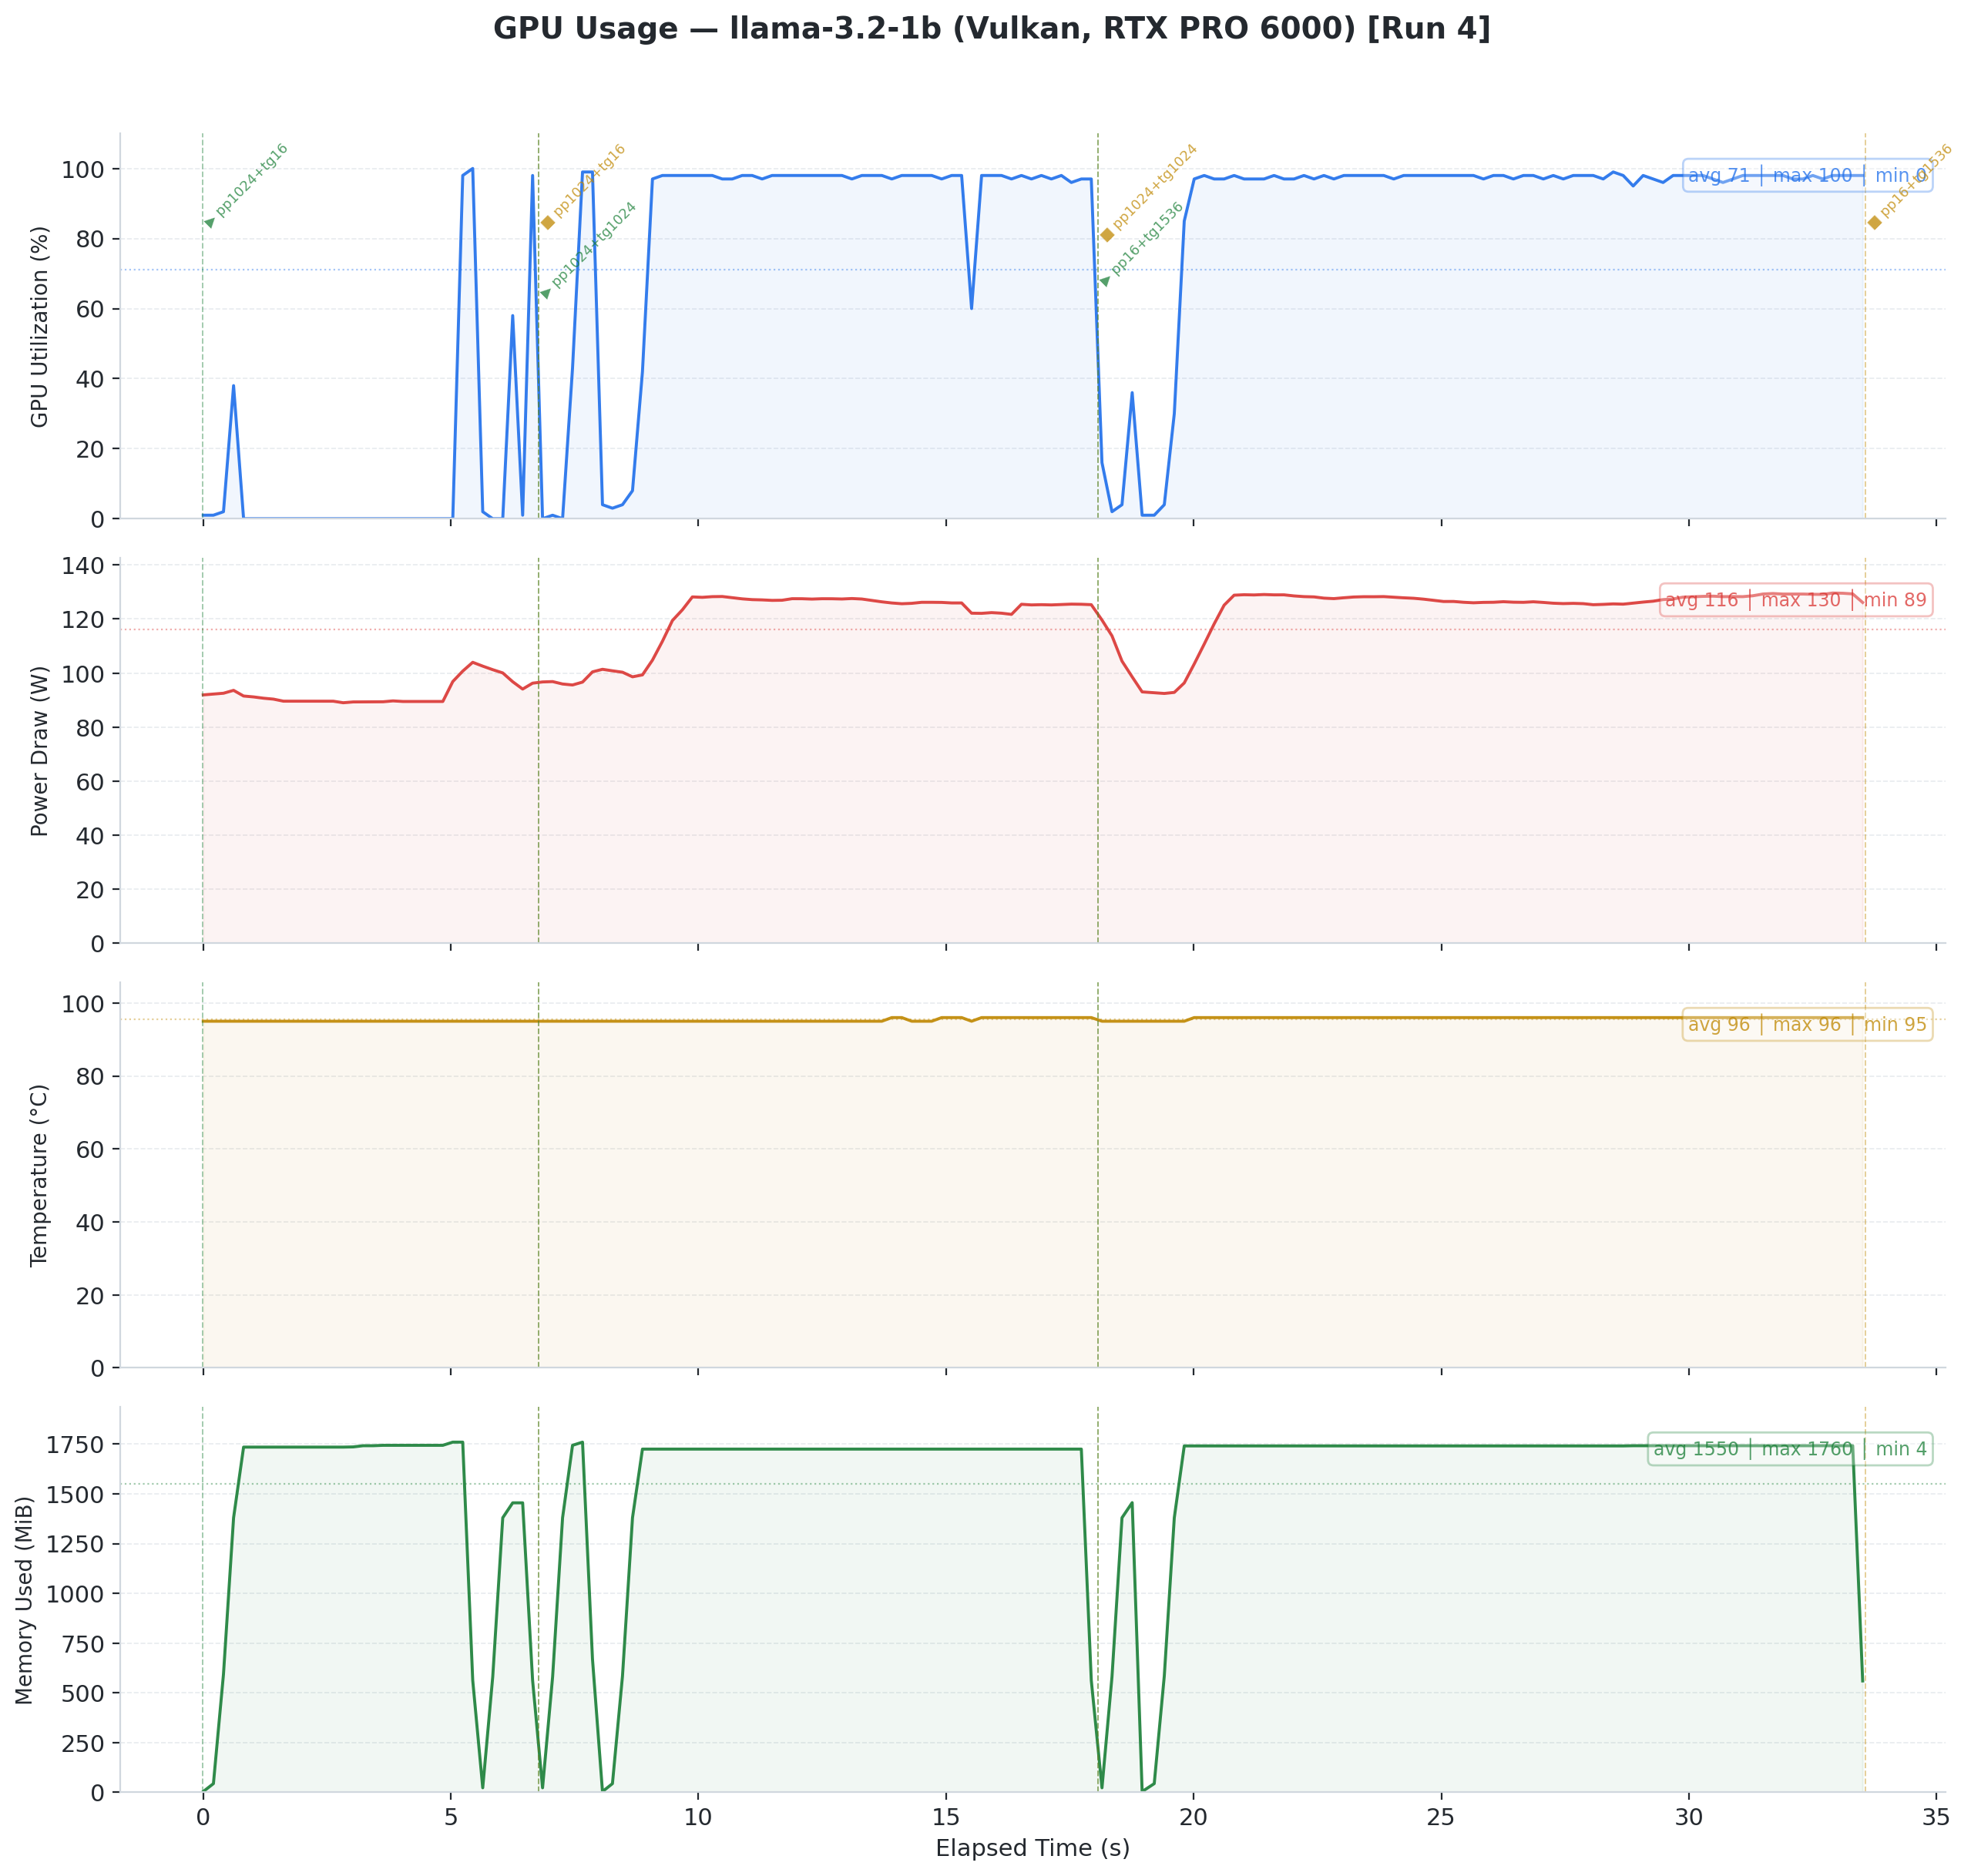

Data behind this chart, as committed beside it:
timestamp, pci.bus_id, utilization.gpu [%], utilization.memory [%], memory.used [MiB], memory.total [MiB], temperature.gpu, power.draw [W], clocks.current.sm [MHz], clocks.current.memory [MHz], pcie.link.gen.current, pcie.link.width.current
2026/02/12 09:16:32.144, 00000000:01:00.0, 1 %, 0 %, 4 MiB, 97887 MiB, 95, 91.93 W, 420 MHz, 12481 MHz, 5, 16
2026/02/12 09:16:32.350, 00000000:01:00.0, 1 %, 0 %, 44 MiB, 97887 MiB, 95, 92.23 W, 420 MHz, 12481 MHz, 5, 16
2026/02/12 09:16:32.553, 00000000:01:00.0, 2 %, 0 %, 594 MiB, 97887 MiB, 95, 92.54 W, 420 MHz, 12481 MHz, 5, 16
2026/02/12 09:16:32.757, 00000000:01:00.0, 38 %, 0 %, 1380 MiB, 97887 MiB, 95, 93.61 W, 420 MHz, 12481 MHz, 5, 16
2026/02/12 09:16:32.959, 00000000:01:00.0, 0 %, 0 %, 1735 MiB, 97887 MiB, 95, 91.51 W, 420 MHz, 12481 MHz, 5, 16
2026/02/12 09:16:33.160, 00000000:01:00.0, 0 %, 0 %, 1735 MiB, 97887 MiB, 95, 91.18 W, 420 MHz, 12481 MHz, 5, 16
2026/02/12 09:16:33.361, 00000000:01:00.0, 0 %, 0 %, 1735 MiB, 97887 MiB, 95, 90.70 W, 420 MHz, 12481 MHz, 5, 16
2026/02/12 09:16:33.562, 00000000:01:00.0, 0 %, 0 %, 1735 MiB, 97887 MiB, 95, 90.36 W, 420 MHz, 12481 MHz, 5, 16
2026/02/12 09:16:33.764, 00000000:01:00.0, 0 %, 0 %, 1735 MiB, 97887 MiB, 95, 89.60 W, 420 MHz, 12481 MHz, 5, 16
2026/02/12 09:16:33.965, 00000000:01:00.0, 0 %, 0 %, 1735 MiB, 97887 MiB, 95, 89.59 W, 420 MHz, 12481 MHz, 5, 16
2026/02/12 09:16:34.166, 00000000:01:00.0, 0 %, 0 %, 1735 MiB, 97887 MiB, 95, 89.59 W, 420 MHz, 12481 MHz, 5, 16
2026/02/12 09:16:34.367, 00000000:01:00.0, 0 %, 0 %, 1735 MiB, 97887 MiB, 95, 89.59 W, 420 MHz, 12481 MHz, 5, 16
2026/02/12 09:16:34.568, 00000000:01:00.0, 0 %, 0 %, 1735 MiB, 97887 MiB, 95, 89.59 W, 420 MHz, 12481 MHz, 5, 16
2026/02/12 09:16:34.770, 00000000:01:00.0, 0 %, 0 %, 1735 MiB, 97887 MiB, 95, 89.59 W, 420 MHz, 12481 MHz, 5, 16
2026/02/12 09:16:34.971, 00000000:01:00.0, 0 %, 0 %, 1735 MiB, 97887 MiB, 95, 89.02 W, 420 MHz, 12481 MHz, 5, 16
2026/02/12 09:16:35.172, 00000000:01:00.0, 0 %, 0 %, 1736 MiB, 97887 MiB, 95, 89.32 W, 420 MHz, 12481 MHz, 5, 16
2026/02/12 09:16:35.373, 00000000:01:00.0, 0 %, 0 %, 1742 MiB, 97887 MiB, 95, 89.34 W, 420 MHz, 12481 MHz, 5, 16
2026/02/12 09:16:35.574, 00000000:01:00.0, 0 %, 0 %, 1742 MiB, 97887 MiB, 95, 89.36 W, 420 MHz, 12481 MHz, 5, 16
2026/02/12 09:16:35.775, 00000000:01:00.0, 0 %, 0 %, 1744 MiB, 97887 MiB, 95, 89.38 W, 420 MHz, 12481 MHz, 5, 16
2026/02/12 09:16:35.976, 00000000:01:00.0, 0 %, 0 %, 1744 MiB, 97887 MiB, 95, 89.71 W, 420 MHz, 12481 MHz, 5, 16
2026/02/12 09:16:36.177, 00000000:01:00.0, 0 %, 0 %, 1744 MiB, 97887 MiB, 95, 89.49 W, 420 MHz, 12481 MHz, 5, 16
2026/02/12 09:16:36.378, 00000000:01:00.0, 0 %, 0 %, 1744 MiB, 97887 MiB, 95, 89.49 W, 420 MHz, 12481 MHz, 5, 16
2026/02/12 09:16:36.579, 00000000:01:00.0, 0 %, 0 %, 1744 MiB, 97887 MiB, 95, 89.49 W, 420 MHz, 12481 MHz, 5, 16
2026/02/12 09:16:36.781, 00000000:01:00.0, 0 %, 0 %, 1744 MiB, 97887 MiB, 95, 89.49 W, 420 MHz, 12481 MHz, 5, 16
2026/02/12 09:16:36.982, 00000000:01:00.0, 0 %, 0 %, 1744 MiB, 97887 MiB, 95, 89.49 W, 420 MHz, 12481 MHz, 5, 16
2026/02/12 09:16:37.183, 00000000:01:00.0, 0 %, 0 %, 1760 MiB, 97887 MiB, 95, 96.86 W, 420 MHz, 12481 MHz, 5, 16
2026/02/12 09:16:37.384, 00000000:01:00.0, 98 %, 3 %, 1760 MiB, 97887 MiB, 95, 100.73 W, 420 MHz, 12481 MHz, 5, 16
2026/02/12 09:16:37.586, 00000000:01:00.0, 100 %, 3 %, 563 MiB, 97887 MiB, 95, 103.99 W, 420 MHz, 12481 MHz, 5, 16
2026/02/12 09:16:37.788, 00000000:01:00.0, 2 %, 0 %, 23 MiB, 97887 MiB, 95, 102.57 W, 420 MHz, 12481 MHz, 5, 16
2026/02/12 09:16:37.990, 00000000:01:00.0, 0 %, 0 %, 581 MiB, 97887 MiB, 95, 101.26 W, 420 MHz, 12481 MHz, 5, 16
2026/02/12 09:16:38.192, 00000000:01:00.0, 0 %, 0 %, 1380 MiB, 97887 MiB, 95, 100.06 W, 420 MHz, 12481 MHz, 5, 16
2026/02/12 09:16:38.393, 00000000:01:00.0, 58 %, 0 %, 1455 MiB, 97887 MiB, 95, 96.80 W, 420 MHz, 12481 MHz, 5, 16
2026/02/12 09:16:38.594, 00000000:01:00.0, 1 %, 0 %, 1455 MiB, 97887 MiB, 95, 94.08 W, 420 MHz, 12481 MHz, 5, 16
2026/02/12 09:16:38.795, 00000000:01:00.0, 98 %, 6 %, 563 MiB, 97887 MiB, 95, 96.27 W, 420 MHz, 12481 MHz, 5, 16
2026/02/12 09:16:38.996, 00000000:01:00.0, 0 %, 0 %, 23 MiB, 97887 MiB, 95, 96.72 W, 420 MHz, 12481 MHz, 5, 16
2026/02/12 09:16:39.199, 00000000:01:00.0, 1 %, 0 %, 581 MiB, 97887 MiB, 95, 96.85 W, 420 MHz, 12481 MHz, 5, 16
2026/02/12 09:16:39.400, 00000000:01:00.0, 0 %, 0 %, 1380 MiB, 97887 MiB, 95, 95.96 W, 420 MHz, 12481 MHz, 5, 16
2026/02/12 09:16:39.601, 00000000:01:00.0, 43 %, 0 %, 1744 MiB, 97887 MiB, 95, 95.60 W, 420 MHz, 12481 MHz, 5, 16
2026/02/12 09:16:39.803, 00000000:01:00.0, 99 %, 2 %, 1760 MiB, 97887 MiB, 95, 96.66 W, 420 MHz, 12481 MHz, 5, 16
2026/02/12 09:16:40.004, 00000000:01:00.0, 99 %, 2 %, 670 MiB, 97887 MiB, 95, 100.45 W, 420 MHz, 12481 MHz, 5, 16
2026/02/12 09:16:40.206, 00000000:01:00.0, 4 %, 1 %, 4 MiB, 97887 MiB, 95, 101.40 W, 420 MHz, 12481 MHz, 5, 16
2026/02/12 09:16:40.407, 00000000:01:00.0, 3 %, 0 %, 44 MiB, 97887 MiB, 95, 100.84 W, 420 MHz, 12481 MHz, 5, 16
2026/02/12 09:16:40.610, 00000000:01:00.0, 4 %, 0 %, 585 MiB, 97887 MiB, 95, 100.32 W, 420 MHz, 12481 MHz, 5, 16
2026/02/12 09:16:40.812, 00000000:01:00.0, 8 %, 0 %, 1380 MiB, 97887 MiB, 95, 98.62 W, 420 MHz, 12481 MHz, 5, 16
2026/02/12 09:16:41.013, 00000000:01:00.0, 42 %, 1 %, 1725 MiB, 97887 MiB, 95, 99.33 W, 420 MHz, 12481 MHz, 5, 16
2026/02/12 09:16:41.215, 00000000:01:00.0, 97 %, 6 %, 1725 MiB, 97887 MiB, 95, 104.79 W, 420 MHz, 12481 MHz, 5, 16
2026/02/12 09:16:41.416, 00000000:01:00.0, 98 %, 6 %, 1725 MiB, 97887 MiB, 95, 111.76 W, 420 MHz, 12481 MHz, 5, 16
2026/02/12 09:16:41.618, 00000000:01:00.0, 98 %, 6 %, 1725 MiB, 97887 MiB, 95, 119.45 W, 420 MHz, 12481 MHz, 5, 16
2026/02/12 09:16:41.819, 00000000:01:00.0, 98 %, 6 %, 1725 MiB, 97887 MiB, 95, 123.41 W, 420 MHz, 12481 MHz, 5, 16
2026/02/12 09:16:42.021, 00000000:01:00.0, 98 %, 6 %, 1725 MiB, 97887 MiB, 95, 128.19 W, 420 MHz, 12481 MHz, 5, 16
2026/02/12 09:16:42.222, 00000000:01:00.0, 98 %, 7 %, 1725 MiB, 97887 MiB, 95, 128.04 W, 420 MHz, 12481 MHz, 5, 16
2026/02/12 09:16:42.423, 00000000:01:00.0, 98 %, 6 %, 1725 MiB, 97887 MiB, 95, 128.29 W, 420 MHz, 12481 MHz, 5, 16
2026/02/12 09:16:42.625, 00000000:01:00.0, 97 %, 6 %, 1725 MiB, 97887 MiB, 95, 128.34 W, 420 MHz, 12481 MHz, 5, 16
2026/02/12 09:16:42.826, 00000000:01:00.0, 97 %, 6 %, 1725 MiB, 97887 MiB, 95, 127.90 W, 420 MHz, 12481 MHz, 5, 16
2026/02/12 09:16:43.027, 00000000:01:00.0, 98 %, 6 %, 1725 MiB, 97887 MiB, 95, 127.47 W, 420 MHz, 12481 MHz, 5, 16
2026/02/12 09:16:43.228, 00000000:01:00.0, 98 %, 6 %, 1725 MiB, 97887 MiB, 95, 127.19 W, 420 MHz, 12481 MHz, 5, 16
2026/02/12 09:16:43.430, 00000000:01:00.0, 97 %, 6 %, 1725 MiB, 97887 MiB, 95, 127.09 W, 420 MHz, 12481 MHz, 5, 16
2026/02/12 09:16:43.631, 00000000:01:00.0, 98 %, 6 %, 1725 MiB, 97887 MiB, 95, 126.91 W, 420 MHz, 12481 MHz, 5, 16
2026/02/12 09:16:43.832, 00000000:01:00.0, 98 %, 6 %, 1725 MiB, 97887 MiB, 95, 126.96 W, 420 MHz, 12481 MHz, 5, 16
2026/02/12 09:16:44.034, 00000000:01:00.0, 98 %, 6 %, 1725 MiB, 97887 MiB, 95, 127.53 W, 420 MHz, 12481 MHz, 5, 16
... 114 more rows
